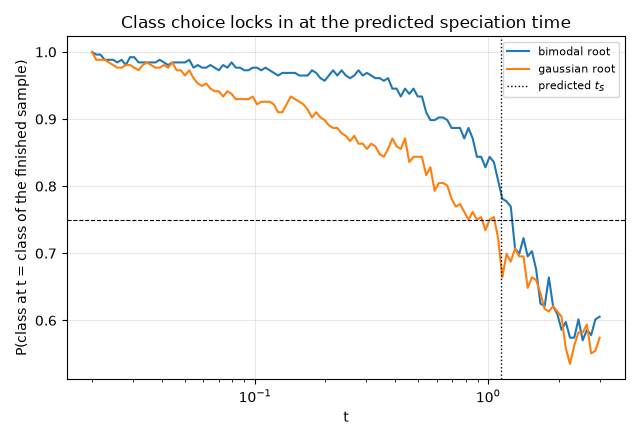

Source data for this figure (header and first rows):
root, depth, root_separation, top_eigenvalue, t_speciation_predicted, t_class_agreement_075, t_correlation_crossing, magnetization_final, magnetization_initial, n_paths, agreement_stderr, curve_times, curve_class_agreement, curve_magnetization, curve_correlation
bimodal, 4, 0.9, 8.692, 1.136, 1.265, 1.155, 0.8276, 0.1006, 256, 0.03125, 3.00000;2.87731;2.75964;2.64679;2.53855;…, 0.60547;0.60156;0.57812;0.58594;0.57031;…, 0.10061;0.11261;0.12373;0.14157;0.15478;…, 0.22095;0.24968;0.25325;0.27999;0.32478;…
gaussian, 4, 0.0, 8.692, 1.136, 0.9398, 1.031, 0.6469, 0.08532, 256, 0.03125, 3.00000;2.87731;2.75964;2.64679;2.53855;…, 0.57422;0.55469;0.55078;0.59375;0.58203;…, 0.08532;0.09720;0.10815;0.11787;0.13545;…, 0.20773;0.21244;0.26904;0.29059;0.29535;…
